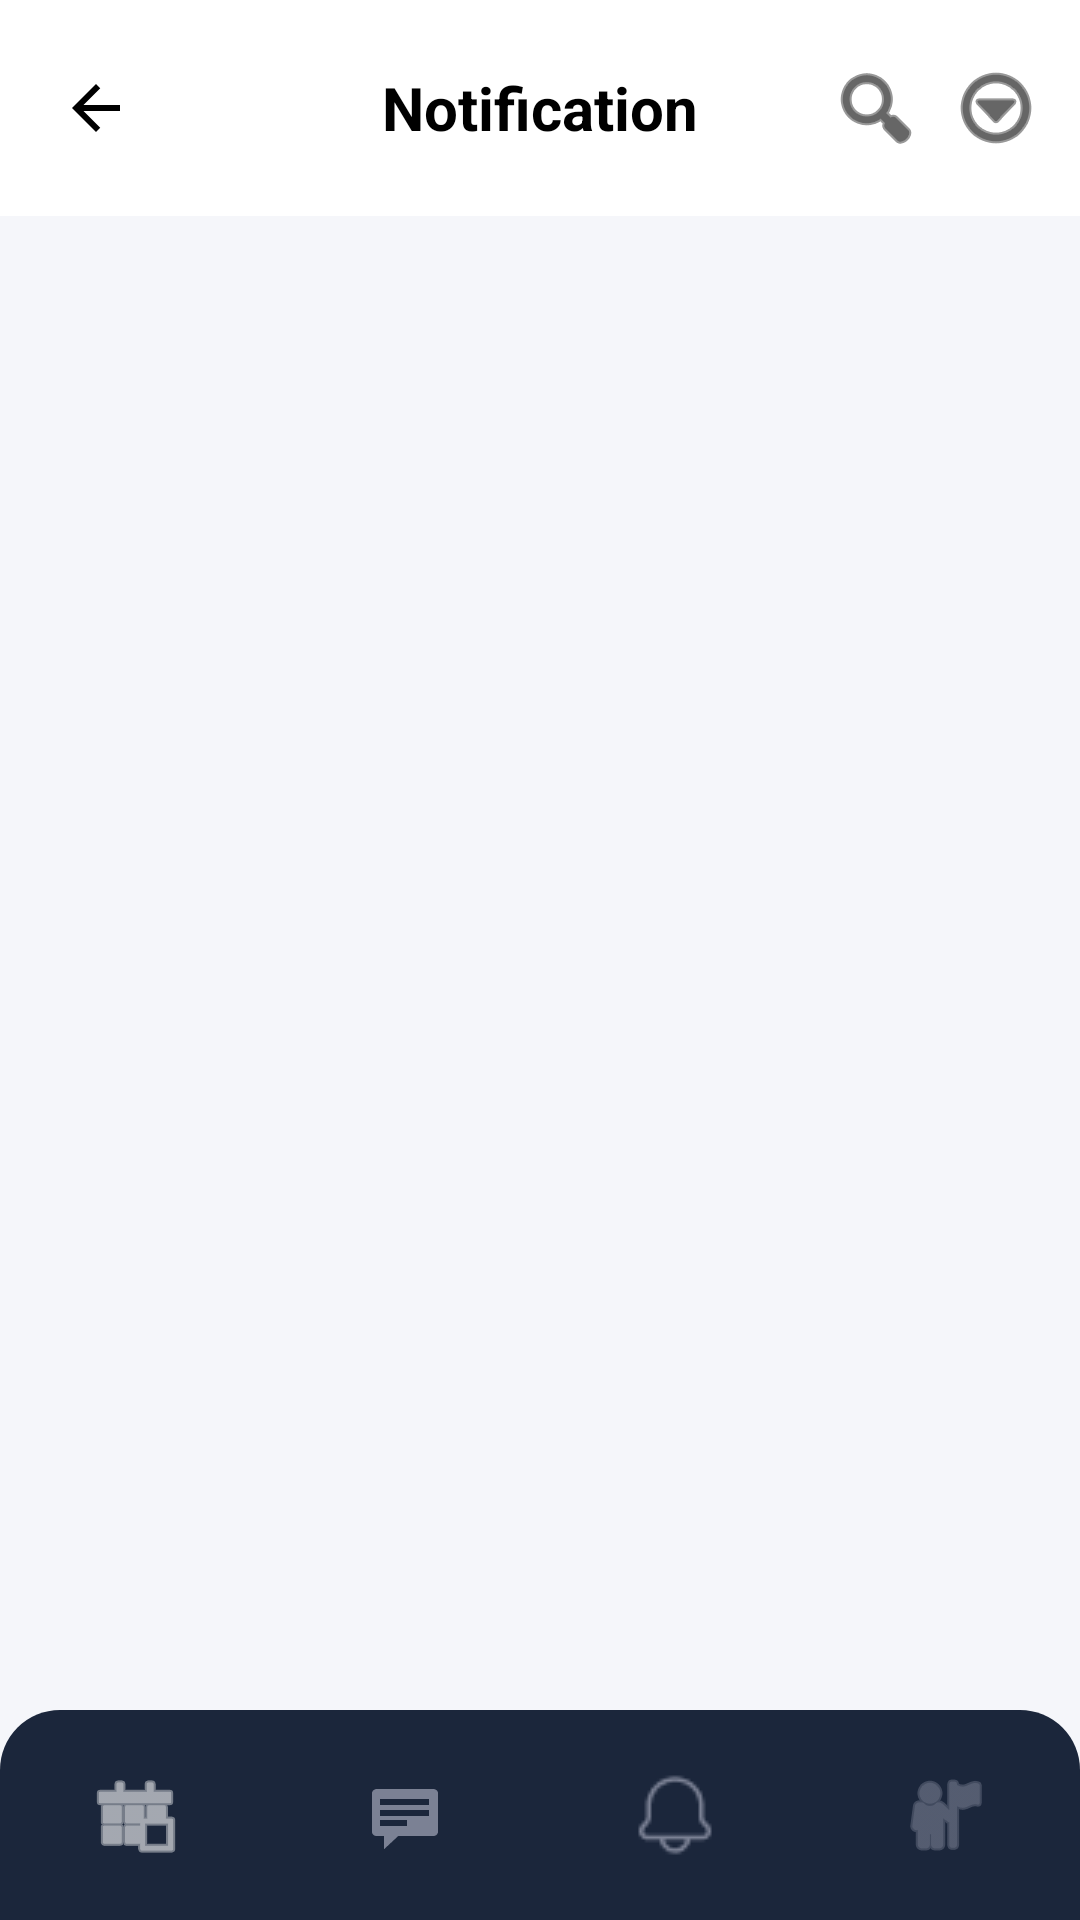

Produce the Android XML layout that renders to this screen, including the resource entries it uses.
<!-- AndroidManifest.xml: application theme Theme.EventifyApp -->
<!-- res/layout/activity_notification.xml -->
<?xml version="1.0" encoding="utf-8"?>
<RelativeLayout xmlns:android="http://schemas.android.com/apk/res/android"
    xmlns:app="http://schemas.android.com/apk/res-auto"
    xmlns:tools="http://schemas.android.com/tools"
    android:id="@+id/notificatio"
    android:layout_width="match_parent"
    android:layout_height="match_parent"
    android:clipToOutline="true"
    android:background="@drawable/notificatio">

    
    <View
        android:id="@+id/headerBg"
        android:layout_width="match_parent"
        android:layout_height="72dp"
        android:background="#FFFFFF"
        android:layout_alignParentTop="true" />

    
    <ImageButton
        android:id="@+id/btnBack"
        android:layout_width="48dp"
        android:layout_height="48dp"
        android:background="?attr/selectableItemBackgroundBorderless"
        android:src="@drawable/ic_arrow_back"
        app:tint="#000000"
        android:layout_alignParentStart="true"
        android:layout_alignTop="@id/headerBg"
        android:layout_alignBottom="@id/headerBg"
        android:layout_marginStart="8dp"
        android:contentDescription="Back Button" />

    
    <TextView
        android:id="@+id/tvTitle"
        android:layout_width="wrap_content"
        android:layout_height="wrap_content"
        android:text="Notification"
        android:textColor="#000000"
        android:textSize="20sp"
        android:textStyle="bold"
        android:layout_centerHorizontal="true"
        android:layout_alignTop="@id/headerBg"
        android:layout_alignBottom="@id/headerBg"
        android:gravity="center" />

    
    <LinearLayout
        android:layout_width="wrap_content"
        android:layout_height="wrap_content"
        android:orientation="horizontal"
        android:layout_alignParentEnd="true"
        android:layout_alignTop="@id/headerBg"
        android:layout_alignBottom="@id/headerBg"
        android:gravity="center_vertical"
        android:layout_marginEnd="8dp">

        <ImageButton
            android:id="@+id/btnSearch"
            android:layout_width="40dp"
            android:layout_height="40dp"
            android:background="?attr/selectableItemBackgroundBorderless"
            android:src="@android:drawable/ic_menu_search"
            app:tint="#000000"
            android:contentDescription="Search Icon" />

        <ImageButton
            android:id="@+id/btnMoreOptions"
            android:layout_width="40dp"
            android:layout_height="40dp"
            android:background="?attr/selectableItemBackgroundBorderless"
            android:src="@android:drawable/ic_menu_more"
            app:tint="#000000"
            android:contentDescription="More Options" />
    </LinearLayout>

    
    <include
        layout="@layout/layout_navbar"
        android:id="@+id/bottomNavbar"
        android:layout_width="match_parent"
        android:layout_height="70dp"
        android:layout_alignParentBottom="true" />

    
    <androidx.recyclerview.widget.RecyclerView
        android:id="@+id/rvNotifications"
        android:layout_width="match_parent"
        android:layout_height="match_parent"
        android:layout_below="@id/headerBg"
        android:layout_above="@id/bottomNavbar"
        android:clipToPadding="false"
        android:paddingBottom="16dp"
        android:paddingHorizontal="16dp" />

    
    <LinearLayout
        android:id="@+id/layoutEmptyState"
        android:layout_width="wrap_content"
        android:layout_height="wrap_content"
        android:orientation="vertical"
        android:gravity="center"
        android:visibility="gone"
        android:layout_centerInParent="true">

        <ImageView
            android:layout_width="80dp"
            android:layout_height="80dp"
            android:src="@drawable/ic_notification"
            app:tint="@color/colorTextSecondary"
            android:contentDescription="Empty state icon" />

        <TextView
            android:layout_width="wrap_content"
            android:layout_height="wrap_content"
            android:layout_marginTop="16dp"
            android:text="No Notifications Yet"
            android:textColor="@color/colorTextPrimary"
            android:textSize="16sp"
            android:textStyle="bold" />

        <TextView
            android:layout_width="wrap_content"
            android:layout_height="wrap_content"
            android:layout_marginTop="8dp"
            android:text="You will see notification activity here."
            android:textColor="@color/colorTextSecondary"
            android:textSize="13sp"
            android:gravity="center" />
    </LinearLayout>

</RelativeLayout>
<!-- res/layout/layout_navbar.xml (included above) -->
<?xml version="1.0" encoding="utf-8"?>
<LinearLayout xmlns:android="http://schemas.android.com/apk/res/android"
    xmlns:app="http://schemas.android.com/apk/res-auto"
    android:id="@+id/bottomNavbar"
    android:layout_width="match_parent"
    android:layout_height="70dp"
    android:background="@drawable/bg_nav_bottom"
    android:orientation="horizontal"
    android:gravity="center">

    <ImageButton
        android:id="@+id/navHome"
        android:layout_width="0dp"
        android:layout_height="match_parent"
        android:layout_weight="1"
        android:background="?attr/selectableItemBackgroundBorderless"
        android:src="@android:drawable/ic_menu_today"
        android:contentDescription="Home"
        app:tint="@color/white" />

    <ImageButton
        android:id="@+id/navChat"
        android:layout_width="0dp"
        android:layout_height="match_parent"
        android:layout_weight="1"
        android:background="?attr/selectableItemBackgroundBorderless"
        android:src="@android:drawable/stat_notify_chat"
        android:contentDescription="Chat"
        app:tint="@color/gray_text" />

    <ImageButton
        android:id="@+id/navNotification"
        android:layout_width="0dp"
        android:layout_height="match_parent"
        android:layout_weight="1"
        android:background="?attr/selectableItemBackgroundBorderless"
        android:src="@drawable/ic_notification"
        android:contentDescription="Notifications"
        app:tint="@color/gray_text" />

    <ImageButton
        android:id="@+id/navProfile"
        android:layout_width="0dp"
        android:layout_height="match_parent"
        android:layout_weight="1"
        android:background="?attr/selectableItemBackgroundBorderless"
        android:src="@android:drawable/ic_menu_myplaces"
        android:contentDescription="Profile"
        app:tint="@color/gray_text" />
</LinearLayout>
<!-- resources referenced by this layout -->
<resources>
  <color name="colorTextPrimary">#1A2340</color>
  <color name="colorTextSecondary">#7B8194</color>
  <color name="gray_text">#7B8194</color>
  <color name="white">#FFFFFF</color>
  <!-- drawable bg_nav_bottom (drawable) -->
  <shape xmlns:android="http://schemas.android.com/apk/res/android">
      <solid android:color="#1B263B" />
      <corners android:topLeftRadius="20dp" android:topRightRadius="20dp" />
  </shape>
  <!-- drawable ic_arrow_back (drawable) -->
  <vector xmlns:android="http://schemas.android.com/apk/res/android"
      android:width="24dp"
      android:height="24dp"
      android:viewportWidth="24"
      android:viewportHeight="24"
      android:tint="#1A2340">
      <path
          android:fillColor="@android:color/white"
          android:pathData="M20,11H7.83l5.59,-5.59L12,4l-8,8 8,8 1.41,-1.41L7.83,13H20v-2z"/>
  </vector>
  <!-- drawable ic_notification: png bitmap (drawable, 715 bytes) -->
  <style name="Theme.EventifyApp" parent="Theme.MaterialComponents.Light.NoActionBar">
          <item name="colorPrimary">@color/colorPrimary</item>
          <item name="colorPrimaryDark">@color/colorPrimaryDark</item>
          <item name="colorAccent">@color/colorAccent</item>
          <item name="android:windowBackground">@color/colorBackground</item>
          <item name="android:statusBarColor">@color/colorNavyDark</item>
          <item name="android:navigationBarColor">@color/colorSurface</item>
      </style>
  <color name="colorPrimary">#1A2340</color>
  <color name="colorPrimaryDark">#111827</color>
  <color name="colorAccent">#FF6B35</color>
  <color name="colorBackground">#F5F6FA</color>
  <color name="colorNavyDark">#1A2340</color>
  <color name="colorSurface">#FFFFFF</color>
</resources>
